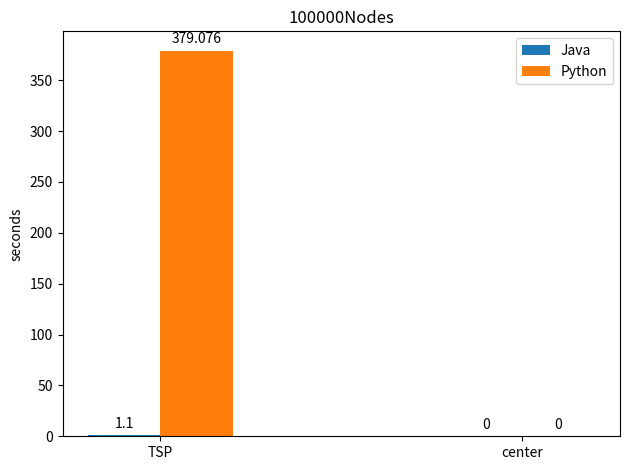

Here is the Python script that generated this plot:
import matplotlib.pyplot as plt
import numpy as np


labels = ['TSP', 'center']
python_performance = [379.0762 ,0]
java_performance = [1.10 , 0 ]

x = np.arange(len(labels))  # the label locations
width = 0.20  # the width of the bars

fig, ax = plt.subplots()
rects1 = ax.bar(x - width/2,java_performance, width, label='Java')
rects2 = ax.bar(x + width/2, python_performance, width, label='Python')

# Add some text for labels, title and custom x-axis tick labels, etc.
ax.set_ylabel('seconds')
ax.set_title('100000Nodes')
ax.set_xticks(x, labels)
ax.legend()

ax.bar_label(rects1, padding=3)
ax.bar_label(rects2, padding=3)

fig.tight_layout()

plt.show()